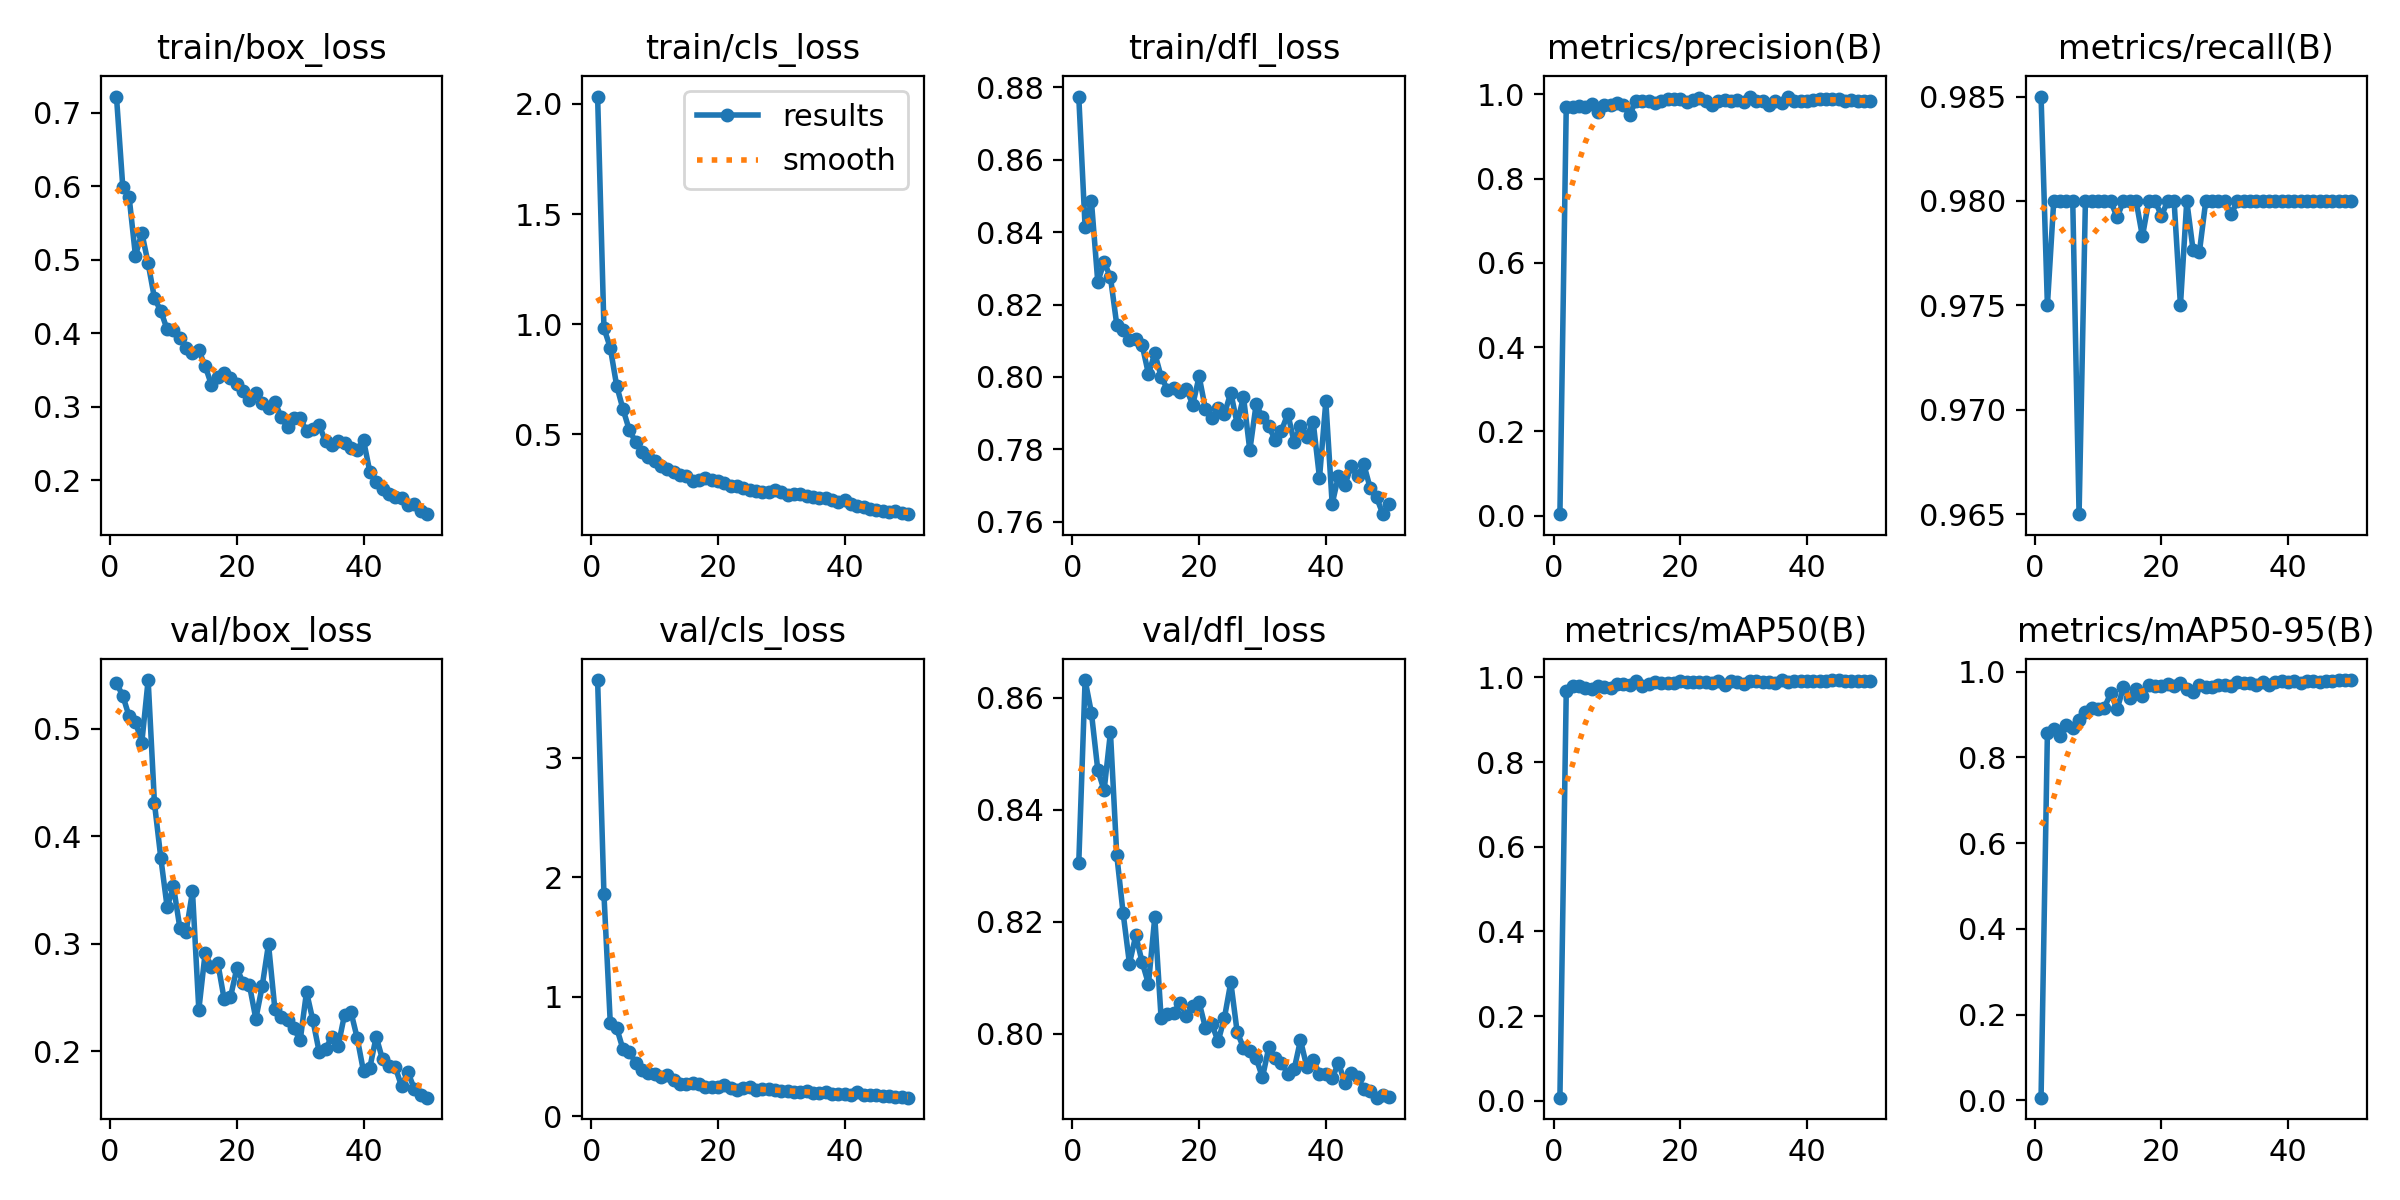

The table this chart was drawn from, first rows:
epoch, time, train/box_loss, train/cls_loss, train/dfl_loss, metrics/precision(B), metrics/recall(B), metrics/mAP50(B), metrics/mAP50-95(B), val/box_loss, val/cls_loss, val/dfl_loss, lr/pg0, lr/pg1, lr/pg2
1, 221.5, 0.7221, 2.033, 0.8774, 0.00328, 0.985, 0.00719, 0.00611, 0.5424, 3.65, 0.8305, 0.0006533, 0.0006533, 0.0006533
2, 438.8, 0.5991, 0.9818, 0.8413, 0.9708, 0.975, 0.9683, 0.8567, 0.5308, 1.856, 0.8632, 0.001294, 0.001294, 0.001294
3, 658, 0.5852, 0.8931, 0.8485, 0.9694, 0.98, 0.9797, 0.8652, 0.5115, 0.7791, 0.8573, 0.001908, 0.001908, 0.001908
4, 884.6, 0.5052, 0.7213, 0.8263, 0.9732, 0.98, 0.9807, 0.85, 0.5065, 0.7413, 0.8471, 0.001881, 0.001881, 0.001881
5, 1111, 0.5367, 0.6147, 0.8317, 0.9695, 0.98, 0.9745, 0.8758, 0.4871, 0.5618, 0.8435, 0.001842, 0.001842, 0.001842
6, 1308, 0.4951, 0.5192, 0.8276, 0.9775, 0.98, 0.972, 0.8681, 0.5454, 0.5418, 0.8538, 0.001802, 0.001802, 0.001802
7, 1502, 0.4474, 0.4655, 0.8144, 0.9581, 0.965, 0.9792, 0.8864, 0.4306, 0.4463, 0.8319, 0.001762, 0.001762, 0.001762
8, 1692, 0.4302, 0.4193, 0.813, 0.9746, 0.98, 0.9775, 0.905, 0.3799, 0.3872, 0.8216, 0.001723, 0.001723, 0.001723
9, 1878, 0.4051, 0.3985, 0.8102, 0.9745, 0.98, 0.9753, 0.9149, 0.3341, 0.3613, 0.8125, 0.001683, 0.001683, 0.001683
10, 2067, 0.4048, 0.3799, 0.8105, 0.979, 0.98, 0.9833, 0.9128, 0.3534, 0.3553, 0.8176, 0.001644, 0.001644, 0.001644
11, 2255, 0.3938, 0.3578, 0.8089, 0.9745, 0.98, 0.9844, 0.9163, 0.315, 0.3323, 0.8128, 0.001604, 0.001604, 0.001604
12, 2443, 0.3793, 0.3412, 0.8008, 0.9511, 0.98, 0.9819, 0.9499, 0.3112, 0.3482, 0.8089, 0.001564, 0.001564, 0.001564
13, 2632, 0.3737, 0.3308, 0.8065, 0.9849, 0.9792, 0.9922, 0.9123, 0.3487, 0.3032, 0.8208, 0.001525, 0.001525, 0.001525
14, 2819, 0.3765, 0.316, 0.8001, 0.9832, 0.98, 0.9794, 0.9633, 0.2386, 0.2706, 0.8027, 0.001485, 0.001485, 0.001485
15, 3003, 0.3554, 0.3088, 0.7965, 0.9842, 0.98, 0.9844, 0.9388, 0.2914, 0.2693, 0.8035, 0.001446, 0.001446, 0.001446
16, 3189, 0.3295, 0.2878, 0.7969, 0.9797, 0.98, 0.9901, 0.9602, 0.2785, 0.2746, 0.8037, 0.001406, 0.001406, 0.001406
17, 3375, 0.3408, 0.2918, 0.7958, 0.9849, 0.9783, 0.9876, 0.9437, 0.282, 0.2658, 0.8056, 0.001366, 0.001366, 0.001366
18, 3562, 0.3463, 0.3005, 0.7966, 0.9887, 0.98, 0.9867, 0.9692, 0.2485, 0.2434, 0.8031, 0.001327, 0.001327, 0.001327
19, 3747, 0.3392, 0.2934, 0.7923, 0.9888, 0.98, 0.987, 0.9666, 0.2503, 0.2436, 0.8049, 0.001287, 0.001287, 0.001287
20, 3932, 0.3307, 0.2881, 0.8002, 0.9899, 0.9793, 0.9917, 0.9672, 0.2773, 0.2428, 0.8056, 0.001248, 0.001248, 0.001248
21, 4118, 0.3216, 0.2768, 0.7911, 0.9821, 0.98, 0.9899, 0.9703, 0.2636, 0.2627, 0.801, 0.001208, 0.001208, 0.001208
22, 4303, 0.3095, 0.2659, 0.7886, 0.9865, 0.98, 0.9892, 0.9662, 0.2612, 0.2338, 0.8017, 0.001168, 0.001168, 0.001168
23, 4490, 0.3187, 0.2646, 0.7916, 0.9908, 0.975, 0.9897, 0.973, 0.2301, 0.2184, 0.7986, 0.001129, 0.001129, 0.001129
24, 4676, 0.3048, 0.2578, 0.7898, 0.9848, 0.98, 0.9889, 0.9602, 0.2604, 0.2356, 0.8029, 0.001089, 0.001089, 0.001089
25, 4863, 0.2983, 0.2481, 0.7957, 0.9751, 0.9776, 0.9874, 0.9534, 0.2996, 0.243, 0.8092, 0.00105, 0.00105, 0.00105
26, 5048, 0.3065, 0.2412, 0.7871, 0.9849, 0.9776, 0.9915, 0.9691, 0.2396, 0.2192, 0.8003, 0.00101, 0.00101, 0.00101
27, 5236, 0.2859, 0.2389, 0.7945, 0.987, 0.98, 0.9813, 0.9653, 0.2322, 0.2261, 0.7975, 0.0009704, 0.0009704, 0.0009704
28, 5421, 0.2716, 0.2366, 0.7797, 0.9846, 0.98, 0.9925, 0.9652, 0.2292, 0.224, 0.7968, 0.0009308, 0.0009308, 0.0009308
29, 5606, 0.2841, 0.2463, 0.7925, 0.9861, 0.98, 0.9892, 0.9694, 0.2215, 0.2198, 0.7956, 0.0008912, 0.0008912, 0.0008912
30, 5792, 0.2848, 0.2369, 0.7888, 0.9814, 0.98, 0.9851, 0.9684, 0.21, 0.2138, 0.7922, 0.0008516, 0.0008516, 0.0008516
31, 5977, 0.2663, 0.226, 0.7864, 0.9949, 0.9794, 0.9907, 0.9675, 0.2552, 0.2152, 0.7976, 0.000812, 0.000812, 0.000812
32, 6163, 0.2699, 0.2269, 0.7826, 0.9844, 0.98, 0.9909, 0.9768, 0.2289, 0.2057, 0.7956, 0.0007724, 0.0007724, 0.0007724
33, 6348, 0.2744, 0.2284, 0.7852, 0.9842, 0.98, 0.9903, 0.9742, 0.1994, 0.2014, 0.7947, 0.0007328, 0.0007328, 0.0007328
34, 6533, 0.2531, 0.218, 0.7898, 0.9745, 0.98, 0.9901, 0.9726, 0.2018, 0.214, 0.7929, 0.0006932, 0.0006932, 0.0006932
35, 6719, 0.2472, 0.2146, 0.782, 0.984, 0.98, 0.9861, 0.9679, 0.2137, 0.1962, 0.7936, 0.0006536, 0.0006536, 0.0006536
36, 6956, 0.2537, 0.2104, 0.7866, 0.9804, 0.98, 0.9933, 0.9751, 0.2051, 0.1957, 0.7989, 0.000614, 0.000614, 0.000614
37, 7172, 0.2505, 0.2088, 0.7835, 0.9935, 0.98, 0.9902, 0.9691, 0.2339, 0.2036, 0.794, 0.0005744, 0.0005744, 0.0005744
38, 7373, 0.2443, 0.202, 0.7876, 0.9846, 0.98, 0.9916, 0.9752, 0.2368, 0.1868, 0.7952, 0.0005348, 0.0005348, 0.0005348
39, 7592, 0.2412, 0.1939, 0.7722, 0.9842, 0.98, 0.9923, 0.9774, 0.2124, 0.1837, 0.7929, 0.0004952, 0.0004952, 0.0004952
40, 8434, 0.2543, 0.2034, 0.7932, 0.9841, 0.98, 0.9903, 0.976, 0.1812, 0.1853, 0.7927, 0.0004556, 0.0004556, 0.0004556
41, 8646, 0.211, 0.1854, 0.765, 0.9877, 0.98, 0.9916, 0.9785, 0.1848, 0.1796, 0.7921, 0.000416, 0.000416, 0.000416
42, 8860, 0.1974, 0.174, 0.7727, 0.988, 0.98, 0.9914, 0.9745, 0.2135, 0.2011, 0.7948, 0.0003764, 0.0003764, 0.0003764
43, 9057, 0.1875, 0.1682, 0.7702, 0.9891, 0.98, 0.9921, 0.9775, 0.1924, 0.1801, 0.7912, 0.0003368, 0.0003368, 0.0003368
44, 9254, 0.1813, 0.1589, 0.7754, 0.9892, 0.98, 0.9938, 0.9774, 0.1861, 0.1758, 0.7929, 0.0002972, 0.0002972, 0.0002972
45, 9456, 0.1768, 0.1549, 0.7726, 0.9901, 0.98, 0.9935, 0.9763, 0.1853, 0.1779, 0.7922, 0.0002576, 0.0002576, 0.0002576
46, 9669, 0.1755, 0.1498, 0.7759, 0.9847, 0.98, 0.9904, 0.9782, 0.1676, 0.1695, 0.7902, 0.000218, 0.000218, 0.000218
47, 9860, 0.1666, 0.1467, 0.7693, 0.9856, 0.98, 0.9918, 0.9794, 0.1806, 0.1683, 0.7898, 0.0001784, 0.0001784, 0.0001784
48, 10070, 0.1681, 0.1507, 0.7669, 0.9845, 0.98, 0.9919, 0.9805, 0.1653, 0.1626, 0.7886, 0.0001388, 0.0001388, 0.0001388
49, 10268, 0.1586, 0.1431, 0.7621, 0.9843, 0.98, 0.991, 0.9803, 0.1592, 0.161, 0.789, 9.92e-05, 9.92e-05, 9.92e-05
50, 10478, 0.1536, 0.1371, 0.765, 0.9837, 0.98, 0.9915, 0.9801, 0.1568, 0.1555, 0.7887, 5.96e-05, 5.96e-05, 5.96e-05
